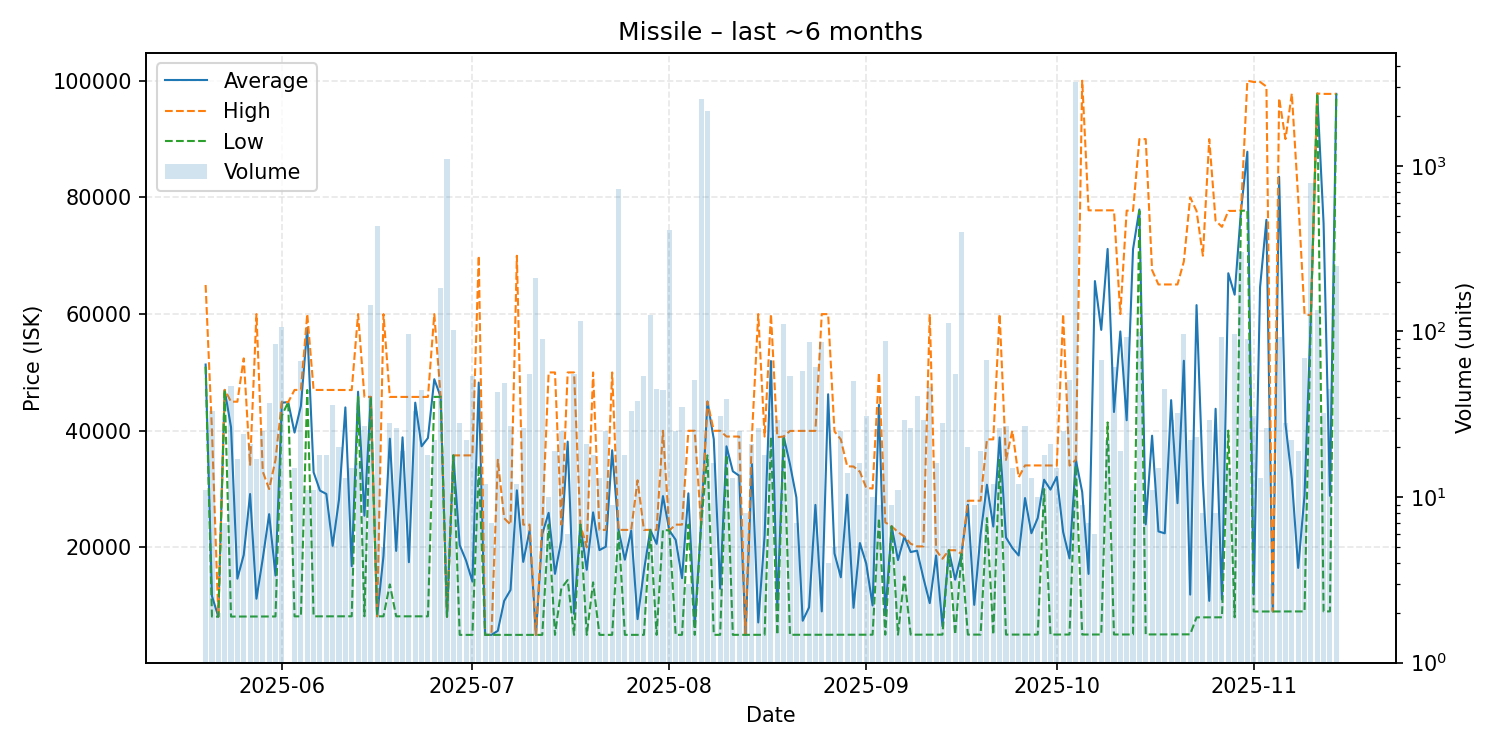

The table this chart was drawn from, first rows:
date, average, highest, lowest, order_count, volume
2025-05-20, 51345, 64980, 50970, 6, 11
2025-05-21, 11634, 39990, 8132, 15, 33
2025-05-22, 8134, 8134, 8134, 1, 2
2025-05-23, 46996, 47000, 46990, 2, 7
2025-05-24, 40599, 44980, 8140, 11, 47
2025-05-25, 14643, 44970, 8144, 2, 17
2025-05-26, 18715, 52395, 8147, 10, 24
2025-05-27, 29148, 34150, 8149, 13, 21
2025-05-28, 11199, 59990, 8150, 4, 17
2025-05-29, 18088, 32990, 8152, 12, 25
2025-05-30, 25693, 30000, 8154, 18, 37
2025-05-31, 15177, 35000, 8155, 12, 84
2025-06-01, 44800, 44970, 42600, 17, 106
2025-06-02, 44900, 44900, 44900, 1, 1
2025-06-03, 39681, 46990, 8175, 7, 15
2025-06-04, 44242, 46990, 8175, 9, 66
2025-06-05, 57625, 59990, 46980, 3, 11
2025-06-06, 32876, 46990, 8176, 2, 11
2025-06-07, 29738, 46990, 8176, 7, 18
2025-06-08, 29159, 46990, 8181, 9, 18
2025-06-09, 20270, 46990, 8184, 11, 36
2025-06-10, 28220, 46980, 8184, 8, 20
2025-06-11, 43995, 46980, 8184, 4, 13
2025-06-12, 16773, 46970, 8184, 8, 15
2025-06-13, 46687, 59990, 45800, 4, 16
2025-06-14, 25427, 45800, 8184, 15, 27
2025-06-15, 45800, 45800, 45800, 6, 144
2025-06-16, 8180, 8180, 8180, 8, 432
2025-06-17, 18542, 59990, 8180, 2, 5
2025-06-18, 38637, 45790, 13655, 7, 28
2025-06-19, 19398, 45790, 8180, 13, 26
2025-06-20, 38862, 45780, 8180, 9, 19
2025-06-21, 17458, 45790, 8180, 12, 96
2025-06-22, 44806, 45800, 8180, 14, 33
2025-06-23, 37328, 45800, 8180, 18, 44
2025-06-24, 38757, 45790, 8180, 7, 18
2025-06-25, 48830, 59990, 45800, 7, 22
2025-06-26, 45800, 45800, 45800, 7, 183
2025-06-27, 8104, 8104, 8104, 7, 1097
2025-06-28, 35770, 35770, 35770, 18, 102
2025-06-29, 20385, 35770, 5000, 8, 28
2025-06-30, 17744, 35770, 5000, 13, 22
2025-07-01, 14146, 35770, 5000, 12, 54
2025-07-02, 48251, 69990, 34000, 5, 13
2025-07-03, 5000, 5000, 5000, 10, 12
2025-07-04, 5000, 5000, 5000, 1, 7
2025-07-05, 5698, 35010, 5000, 5, 43
2025-07-06, 10827, 25000, 5000, 21, 49
2025-07-07, 12700, 23900, 5000, 9, 27
2025-07-08, 29780, 69990, 5001, 6, 12
2025-07-09, 17513, 23900, 5001, 11, 26
2025-07-10, 22860, 23900, 5001, 12, 55
2025-07-11, 5000, 5000, 5000, 8, 210
2025-07-12, 22300, 23900, 5000, 8, 90
2025-07-13, 25919, 49990, 23900, 6, 10
2025-07-14, 15466, 49990, 5000, 6, 19
2025-07-15, 21234, 23900, 13000, 14, 25
2025-07-16, 38127, 49990, 14400, 6, 6
2025-07-17, 8608, 49990, 5000, 6, 55
2025-07-18, 23900, 23900, 23900, 8, 115
... 119 more rows
